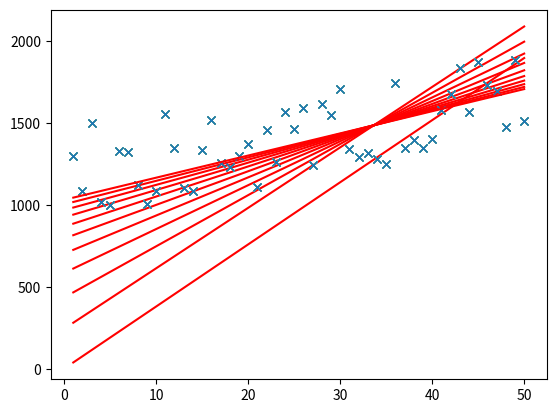

Recreate this plot in Python.
import pandas as pd
import numpy as np
from matplotlib import pyplot as plt
import random

def generateSample(N, variance=100):
    X = np.matrix(range(N)).T + 1
    Y = np.matrix([random.random() * variance + i * 10 + 900 for i in range(len(X))]).T
    # T	Returns the transpose of the matrix.
    return X, Y

def fitModel_gradient(x, y):
    N = len(x)
    # we initilize the weight in here 
    w = np.zeros((x.shape[1], 1))
    # aka. learning rate
    eta = 0.001

    maxIteration = 10000
    for i in range(maxIteration):
        # x * w in here our guess. 
        # y is the real value
        error = x * w - y
        # gradient  
        gradient = x.T * error / N
        # w = weight. 
        w = w - eta * gradient
        if(i % 1000 == 0):
            input()
            plotModel(x, y, w)
    return w


def plotModel(x, y, w):
    plt.plot(x[:,1], y, "x")
    plt.plot(x[:,1], x * w, "r-")
    plt.show()
    
def test(N, variance, modelFunction):
    # generate sample data
    X, Y = generateSample(N, variance)
    # X is numeric numbers 1,2,3,4
    # Y is random value
    # lets convert it to matrix.
    # before [1] ....
    X = np.hstack([np.matrix(np.ones(len(X))).T, X])
    # after [[  1.   1.] ...
    w = modelFunction(X, Y)
    plotModel(X, Y, w)
    
    
test(50, 600, fitModel_gradient)

